Run: headless pygame with SDL's dummy video driver; simulated clock (each Clock.tick advances the game by its frame time, no real sleeping); random seed 0; keys injected as events and as key.get_pressed() state; no mouse input.
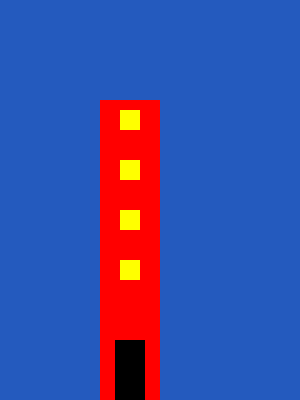
Frame 1 of 4 · flips 1–60 · no input
Frame 2 of 4 · flips 61–180 · tapped SPACE, RETURN · held RIGHT (→), D · screen unchanged from frame 1, image omitted
Frame 3 of 4 · flips 181–300 · held DOWN (↓), S · screen unchanged from frame 2, image omitted
Frame 4 of 4 · flips 301–420 · held LEFT (←), A, UP (↑), W · screen unchanged from frame 3, image omitted

The pygame program that drew these frames:

import pygame
pygame.init()
def create_building(height,x,y,r,g,b,windows):
  building=pygame.Rect(x,y,60,height)
  pygame.draw.rect(screen,(r,g,b),building)
  door=pygame.Rect(x+15,340,30,100)
  pygame.draw.rect(screen,(0,0,0),door)
  for i in range(1,windows+1):
    window=pygame.Rect(x+20,50*i+60,20,20)
    pygame.draw.rect(screen,(255,255,0),window)
  




screen = pygame.display.set_mode((300,400))
pygame.display.set_caption("Project C13")

carryOn = True
while carryOn:
  for event in pygame.event.get():
    if event.type == pygame.QUIT: 
      carryOn = False 
  screen.fill((36,90,190))
  create_building(400,100,100,255,0,0,4)
  
    
  pygame.display.flip()
    
pygame.quit()
